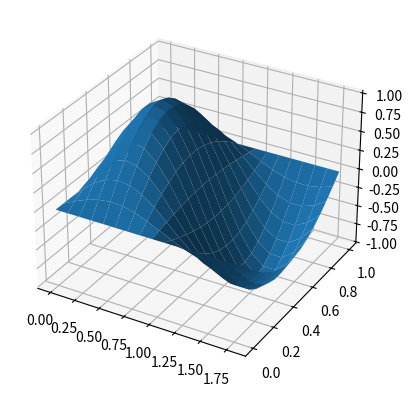
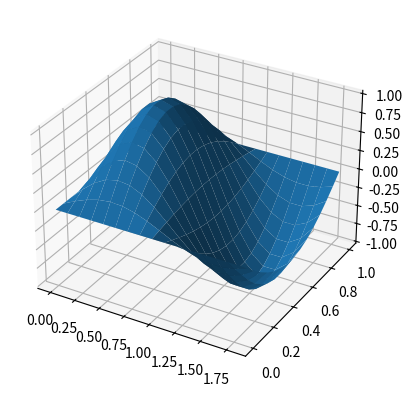

Recreate these plots in Python, in order.
#!/usr/bin/env python3
# -*- coding: utf-8 -*-
"""
Created on Tue Jan  5 18:34:48 2021

[redacted]
"""

import numpy as np
import numpy.linalg as npl
from mpl_toolkits.mplot3d import Axes3D
import matplotlib.pyplot as plt

#  Discrétisation en espace
xmin = 0.0; xmax = 1.8; nptx = 16; nx = nptx-2  
hx = (xmax-xmin)/(nptx -1)
xx = np.linspace(xmin,xmax,nptx) 
xx = xx.transpose()
xxint = xx[1:nx+1]
ymin = 0.0; ymax = 1.0; npty = 16; ny = npty-2 
hy = (ymax-ymin)/(npty -1)
yy = np.linspace(ymin,ymax,npty)
yy=yy.transpose() 
yyint = yy[1:ny+1]

### Parameters
mu = 1 # Diffusion parameter

#  Matrix system
K2D = np.zeros(((nx+2)*(ny+2),(nx+2)*(ny+2)))
B = np.zeros(((nx+2), (ny+2)))
C = np.zeros(((nx+2), (ny+2)))

B[0,0] = 1
B[nx+1,ny+1] = 1
for i in range(1,nx+1):
  B[i,i-1] = -mu/hx**2
  B[i,i] = 2*mu/hx**2 + 2*mu/hy**2
  B[i,i+1] = -mu/hx**2

for i in range(1,nx+1):
  C[i, i] = -mu/hy**2

K2D[:nx+2,:nx+2] = np.eye(nx+2)
K2D[(nx+2)*(ny+1):(nx+2)*(ny+2),(nx+2)*(ny+1):(nx+2)*(ny+2)] = np.eye(nx+2)
for i in range(1,ny+1):
  K2D[i*(nx+2):(i+1)*(nx+2),i*(nx+2):(i+1)*(nx+2)] = B
  K2D[i*(nx+2):(i+1)*(nx+2),(i-1)*(nx+2):i*(nx+2)] = C
  K2D[i*(nx+2):(i+1)*(nx+2),(i+1)*(nx+2):(i+2)*(nx+2)] = C


##  Solution and source terms
u = np.zeros((nx+2)*(ny+2)) #Numerical solution
u_ex = np.zeros((nx+2)*(ny+2)) #Exact solution
F = np.zeros((nx+2)*(ny+2)) #Source term


# Source term
def Source_int(x):
    return 2*np.pi**2*(np.sin(np.pi*x[0])*np.sin(np.pi*x[1]))
def Source_bnd(x):
    return np.sin(np.pi*x[0])*np.sin(np.pi*x[1])
def Sol_sin(x):
    return np.sin(np.pi*x[0])*np.sin(np.pi*x[1])
for i in range(nptx):
    for j in range(npty):
        coord = np.array([i*hx,j*hy])
        u_ex[j*(nx+2) + i] = Sol_sin(coord)
    if i==0 or i==nptx-1: # Boundary x=0 ou x=xmax
        for j in range(npty):
            coord = np.array([i*hx,j*hy])
            F[j*(nx+2) + i]=Source_bnd(coord)
    else:
        for j in range(npty):
            coord = np.array([i*hx,j*hy])
            if j==0 or j==npty-1: # Boundary y=0 ou y=ymax
                F[j*(nx+2) + i]=Source_bnd(coord)
            else:
                F[j*(nx+2) + i]=Source_int(coord)

     
#Post-traintement u_ex+Visualization of the exct solution
uu_ex = np.reshape(u_ex,(nx+2 ,ny+2),order = 'F');
X,Y = np.meshgrid(xx,yy)
fig = plt.figure()
ax = fig.add_subplot(111, projection='3d')
ax.plot_surface(X,Y,uu_ex.T,rstride = 1, cstride = 1);

#        
u = npl.solve(K2D,F)
uu = np.reshape(u,(nx+2 ,ny+2),order = 'F');
fig = plt.figure()
ax = fig.add_subplot(111, projection='3d')
ax.plot_surface(X,Y,uu.T,rstride = 1, cstride = 1);


# Error
print('norm L2 = ',npl.norm(u-u_ex))